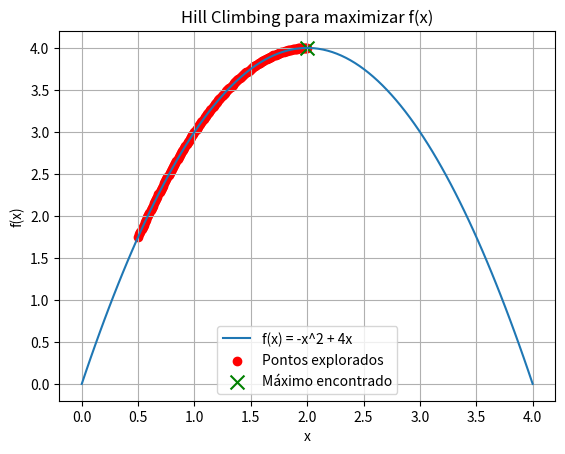

Reproduce this figure in Python.
import numpy as np
import matplotlib.pyplot as plt

# Definindo a função f(x)
def funcao(x):
    return -x**2 + 4*x

# Definindo a função de vizinhança
def vizinhanca(x, delta):
    return [x - delta, x + delta]

# Definindo o algoritmo de Hill Climbing
def hill_climbing(f, delta, max_iteracoes, valor_inicial):
    pontos_explorados = []  # Lista para armazenar os pontos explorados

    for _ in range(max_iteracoes):
        pontos_explorados.append(valor_inicial)  # Armazenando o ponto explorado

        # Avaliando os valores de f(x) nos pontos vizinhos
        vizinhos = vizinhanca(valor_inicial, delta)
        valores_vizinhos = [f(n) for n in vizinhos]

        # Verificando se há um vizinho com um valor maior de f(x)
        valor_max_vizinho = max(valores_vizinhos)
        if valor_max_vizinho > f(valor_inicial):
            valor_inicial = vizinhos[valores_vizinhos.index(valor_max_vizinho)]
        else:
            break  # Critério de parada: não há melhoria

    return valor_inicial, pontos_explorados

# Executando o algoritmo de Hill Climbing
valor_inicial = 0.5
x_max, x_min = 4, 0
delta = 0.01
max_iteracoes = 1000
max_x, pontos_explorados = hill_climbing(funcao, delta, max_iteracoes, valor_inicial)

# Exibindo o resultado
print("O valor máximo de f(x) encontrado é:", funcao(max_x))
print("O valor de x que maximiza f(x) é:", max_x)

# Plotando a função f(x) e os pontos explorados
valores_x = np.linspace(x_min, x_max, 100)
plt.plot(valores_x, funcao(valores_x), label='f(x) = -x^2 + 4x')
plt.scatter(pontos_explorados, [funcao(x) for x in pontos_explorados], color='red', label='Pontos explorados')
plt.scatter(max_x, funcao(max_x), color='green', label='Máximo encontrado', marker='x', s=100)
plt.xlabel('x')
plt.ylabel('f(x)')
plt.title('Hill Climbing para maximizar f(x)')
plt.legend()
plt.grid(True)
plt.show()
